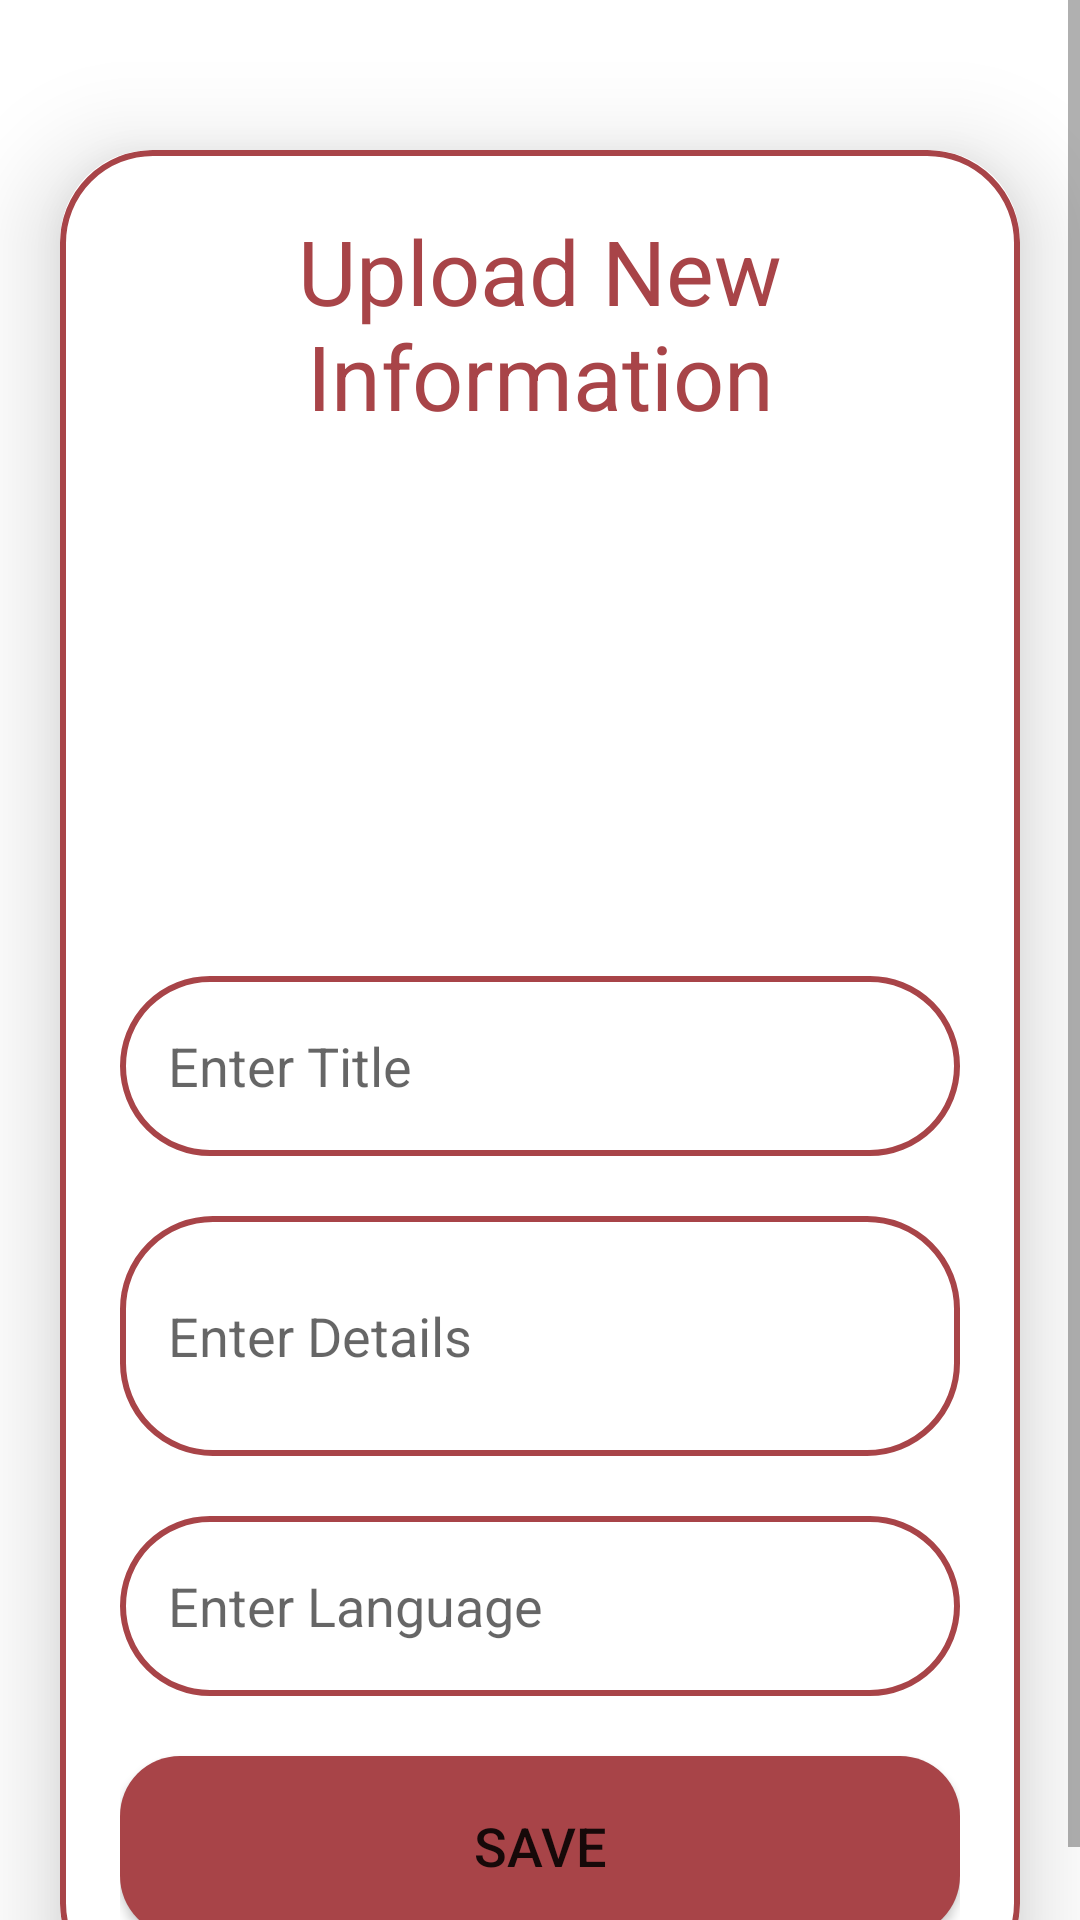

Produce the Android XML layout that renders to this screen, including the resource entries it uses.
<!-- AndroidManifest.xml: application theme Theme.FastAidApp -->
<!-- res/layout/activity_uploading_info.xml -->
<?xml version="1.0" encoding="utf-8"?>
<ScrollView
    xmlns:android="http://schemas.android.com/apk/res/android"
    xmlns:app="http://schemas.android.com/apk/res-auto"
    xmlns:tools="http://schemas.android.com/tools"
    android:layout_width="match_parent"
    android:layout_height="match_parent">

    <androidx.cardview.widget.CardView
        android:layout_width="match_parent"
        android:layout_height="wrap_content"
        android:layout_marginTop="50dp"
        android:layout_marginEnd="20dp"
        android:layout_marginStart="20dp"
        app:cardCornerRadius="30dp"
        app:cardElevation="20dp">


        <LinearLayout
            android:layout_width="match_parent"
            android:layout_height="wrap_content"
            android:orientation="vertical"
            android:layout_gravity="center_horizontal"
            android:padding="20dp"
            android:background="@drawable/maroon_border">

            <TextView
                android:layout_width="match_parent"
                android:layout_height="wrap_content"
                android:text="Upload New Information"
                android:textSize="30sp"
                android:textAlignment="center"
                android:textColor="@color/maroon"/>

            <ImageView
                android:layout_width="match_parent"
                android:layout_height="150dp"
                android:src="@drawable/upload"
                android:id="@+id/upload_img"
                android:layout_marginTop="10dp"
                android:scaleType="fitCenter"/>

            <EditText
                android:layout_width="match_parent"
                android:layout_height="60dp"
                android:id="@+id/uploadTopic"
                android:background="@drawable/maroon_border"
                android:layout_marginTop="20dp"
                android:padding="16dp"
                android:hint="Enter Title"
                android:gravity="start|center_vertical"
                android:textColor="@color/maroon"/>

            <EditText
                android:layout_width="match_parent"
                android:layout_height="80dp"
                android:id="@+id/uploadDesc"
                android:background="@drawable/maroon_border"
                android:layout_marginTop="20dp"
                android:padding="16dp"
                android:hint="Enter Details"
                android:gravity="start|center_vertical"
                android:textColor="@color/maroon"/>

            <EditText
                android:layout_width="match_parent"
                android:layout_height="60dp"
                android:id="@+id/uploadLang"
                android:background="@drawable/maroon_border"
                android:layout_marginTop="20dp"
                android:padding="16dp"
                android:hint="Enter Language"
                android:gravity="start|center_vertical"
                android:textColor="@color/maroon"/>

            <Button
                android:layout_width="match_parent"
                android:layout_height="60dp"
                android:text="Save"
                android:id="@+id/saveButton"
                android:textSize="18sp"
                android:layout_marginTop="20dp"
                android:background="@drawable/button_bg" />

        </LinearLayout>

    </androidx.cardview.widget.CardView>

</ScrollView>
<!-- resources referenced by this layout -->
<resources>
  <color name="maroon">#A84448</color>
  <!-- drawable button_bg (drawable) -->
  <?xml version="1.0" encoding="utf-8"?>
  <shape xmlns:android="http://schemas.android.com/apk/res/android"
      android:shape="rectangle">
      <corners android:radius="20dp" />
      <solid android:color="@color/maroon" />
  </shape>
  <!-- drawable maroon_border (drawable) -->
  <?xml version="1.0" encoding="utf-8"?>
  <shape xmlns:android="http://schemas.android.com/apk/res/android">
  
      <stroke
          android:width="2dp"
          android:color="@color/maroon"/>
      <corners
          android:radius="30dp"/>
  </shape>
  <style name="Theme.FastAidApp" parent="Theme.MaterialComponents.DayNight.DarkActionBar">
          
          <item name="colorPrimary">@color/maroon</item>
          <item name="colorPrimaryVariant">@color/maroon</item>
          <item name="colorOnPrimary">@color/white</item>
          
          <item name="colorSecondary">@color/teal_200</item>
          <item name="colorSecondaryVariant">@color/teal_700</item>
          <item name="colorOnSecondary">@color/black</item>
          
          <item name="android:statusBarColor">?attr/colorPrimaryVariant</item>
          
      </style>
  <color name="white">#FFFFFFFF</color>
  <color name="teal_200">#FF03DAC5</color>
  <color name="teal_700">#FF018786</color>
  <color name="black">#FF000000</color>
</resources>
